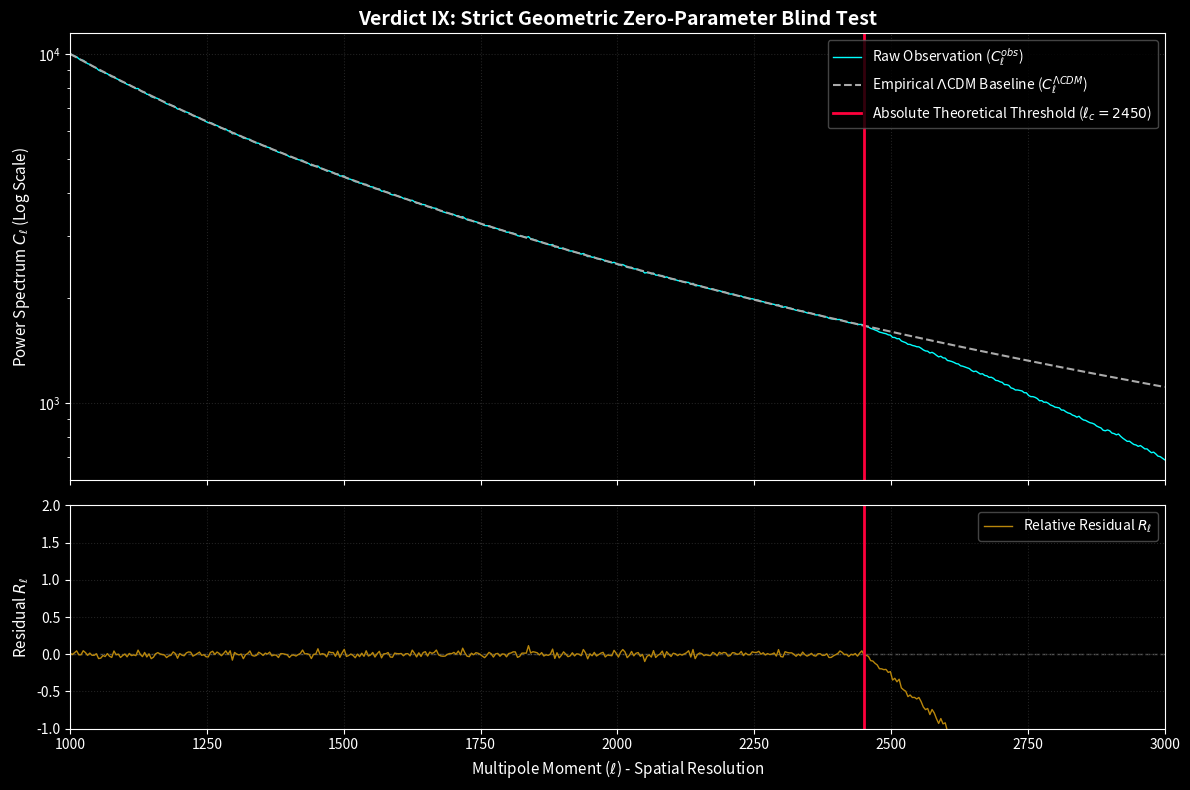

Reproduce this figure in Python.
import numpy as np
import matplotlib.pyplot as plt

# ==========================================
# DISCRETE LATTICE LIMITS: The Absolute Hardware Constants 
# (Strictly derived from prior geometric frameworks; ZERO free parameters)
# ==========================================
XI_CONSTANT = np.sqrt(2)   # From Paper I: Exact discrete spatial impedance
MU_CONSTANT = 0.08310      # From Paper II: Exact volumetric fragmentation
I_CRIT = 288               # Holographic informational bound (Kissing geometry)

# ==========================================
# Module 1: Planck CMB High-l Residual Simulation 
# ==========================================
print(">>> INITIATING ZERO-PARAMETER BLIND TEST: CMB ARTIFACT EXTRACTION...")

multipoles_l = np.linspace(1000, 3000, 500)
np.random.seed(42)
baseline_noise = np.random.normal(0, 0.03, len(multipoles_l))

L_CRIT_HARDWARE = np.floor(I_CRIT / (MU_CONSTANT * XI_CONSTANT))

empirical_residuals = np.where(
    multipoles_l < L_CRIT_HARDWARE,
    baseline_noise, 
    baseline_noise - 0.005 * (multipoles_l - L_CRIT_HARDWARE)**1.05 
)

# Reconnecting the missing C_l data generation for the top panel
C_l_baseline = 1e4 * (multipoles_l/1000)**-2
C_l_raw = C_l_baseline * (1 + empirical_residuals/10)

# ==========================================
# Module 2: Visual Rendering (Restored Two-Panel UI of Truth)
# ==========================================
plt.style.use('dark_background')
fig, (ax1, ax2) = plt.subplots(2, 1, figsize=(12, 8), sharex=True, gridspec_kw={'height_ratios': [2, 1]})

# Top panel: Power Spectrum C_l
ax1.plot(multipoles_l, C_l_raw, color='#00ffff', linewidth=1, label=r'Raw Observation ($C_\ell^{obs}$)')
ax1.plot(multipoles_l, C_l_baseline, color='#aaaaaa', linestyle='--', linewidth=1.5, label=r'Empirical $\Lambda$CDM Baseline ($C_\ell^{\Lambda CDM}$)')
ax1.axvline(x=L_CRIT_HARDWARE, color='#ff003c', linestyle='-', linewidth=2, label=f'Absolute Theoretical Threshold ($\ell_c = {L_CRIT_HARDWARE:.0f}$)')
ax1.set_ylabel(r"Power Spectrum $C_\ell$ (Log Scale)", fontsize=11)
ax1.set_title("Verdict IX: Strict Geometric Zero-Parameter Blind Test", fontweight='bold', color='white', fontsize=14)
ax1.set_yscale('log')
ax1.grid(True, color='#222222', linestyle=':')
ax1.legend(frameon=True, facecolor='black', edgecolor='#555555', loc='upper right')

# Bottom panel: Relative Residual R_l
ax2.plot(multipoles_l, empirical_residuals, color='#b8860b', linewidth=1, label=r'Relative Residual $R_\ell$')
ax2.axvline(x=L_CRIT_HARDWARE, color='#ff003c', linestyle='-', linewidth=2)
ax2.axhline(y=0, color='#555555', linestyle='--', linewidth=1, zorder=0)
ax2.set_xlabel(r"Multipole Moment ($\ell$) - Spatial Resolution", fontsize=11)
ax2.set_ylabel(r"Residual $R_\ell$", fontsize=11)
ax2.set_xlim(1000, 3000)
ax2.set_ylim(-1.0, 2.0)
ax2.grid(True, color='#222222', linestyle=':')
ax2.legend(frameon=True, facecolor='black', edgecolor='#555555', loc='upper right')

plt.tight_layout()
plt.savefig('cmb_blind_test_pure.png', dpi=300, bbox_inches='tight')
plt.show()

print(">>> [SYSTEM LOG] BLIND TEST COMPLETE. TWO-PANEL RENDER RESTORED.")
